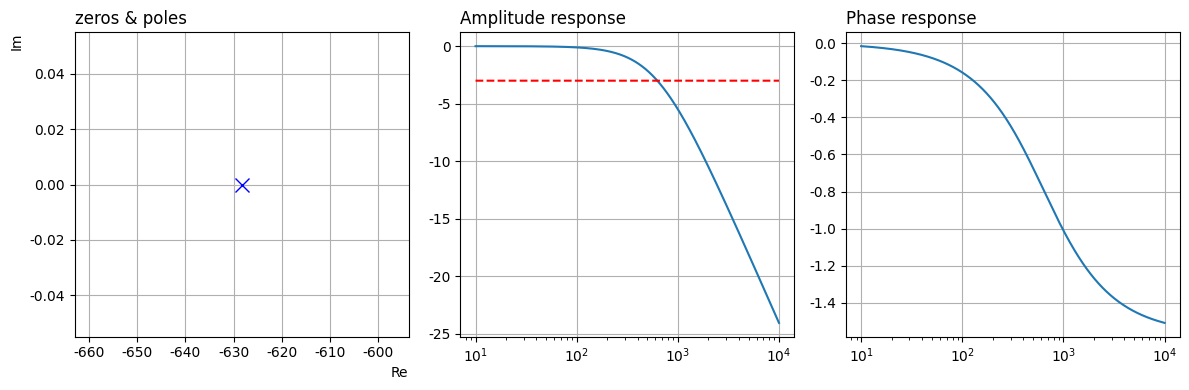
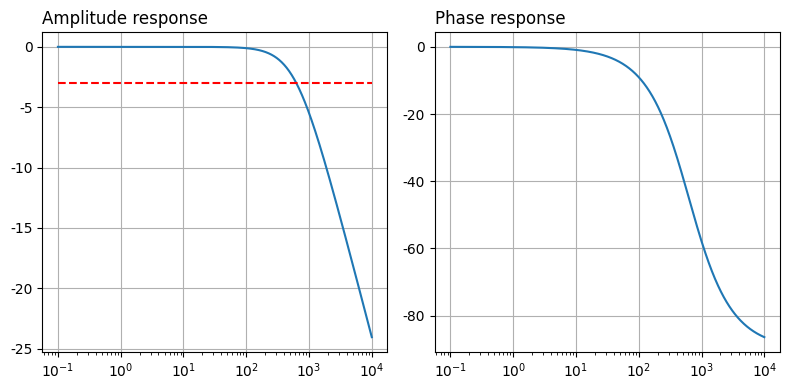

These charts were generated, in order, by the following Python code:
import matplotlib.pyplot as plt
import numpy as np
from scipy import signal

# 参数
fc = 100
wc = 2 * np.pi * fc
# 定义系统
tf1 = signal.TransferFunction([wc], [1, wc])
tf2 = signal.TransferFunction([1, 0], [1, wc])
tf3 = signal.TransferFunction(np.convolve(tf1.num, [2 * wc]),
                              np.convolve(tf1.den, [1, 2 * wc]))
tf4 = signal.TransferFunction(np.convolve([2 * wc], tf2.num),
                              np.convolve([1, 2 * wc], tf2.den))

'''#选择一个系统进行分析'''
sys = tf1
w, Hw = sys.freqresp()
p = sys.poles
z = sys.zeros

'''绘图'''
plt.rcParams['font.family'] = 'serif'
plt.rcParams['font.serif'] = ['Times New Roman']
plt.figure(figsize=(12, 4))
plt.subplot(131)
plt.grid()
plt.xlabel('Re', loc='right')
plt.ylabel('Im', loc='top')
plt.plot(p.real, p.imag, marker='x', ls='None', markersize=10, color='none', markeredgecolor='b')
plt.plot(z.real, z.imag, marker='o', ls='None', markersize=10, color='none', markeredgecolor='b')
plt.title('zeros & poles', loc='left')

plt.subplot(132)
plt.grid()
Hw_dB = 20 * np.log10(np.abs(Hw))
plt.semilogx(w, Hw_dB)
plt.semilogx(w, (np.max(Hw_dB - 3)) * np.ones_like(w), 'r--')
plt.title('Amplitude response', loc='left')

plt.subplot(133)
plt.grid()
plt.title('Phase response', loc='left')
plt.semilogx(w, np.angle(Hw))

plt.tight_layout()
plt.show()

'''波特图'''
w, Hw_db, phase = sys.bode(w=np.logspace(-1, 4, 1000))

plt.rcParams['font.family'] = 'serif'
plt.rcParams['font.serif'] = ['Times New Roman']
plt.figure(figsize=(8, 4))
plt.subplot(121)
plt.grid()
plt.semilogx(w, Hw_db)
plt.semilogx(w, (np.max(Hw_db - 3)) * np.ones_like(w), 'r--')
plt.title('Amplitude response', loc='left')

plt.subplot(122)
plt.grid()
plt.title('Phase response', loc='left')
plt.semilogx(w, phase)

plt.tight_layout()
plt.show()
